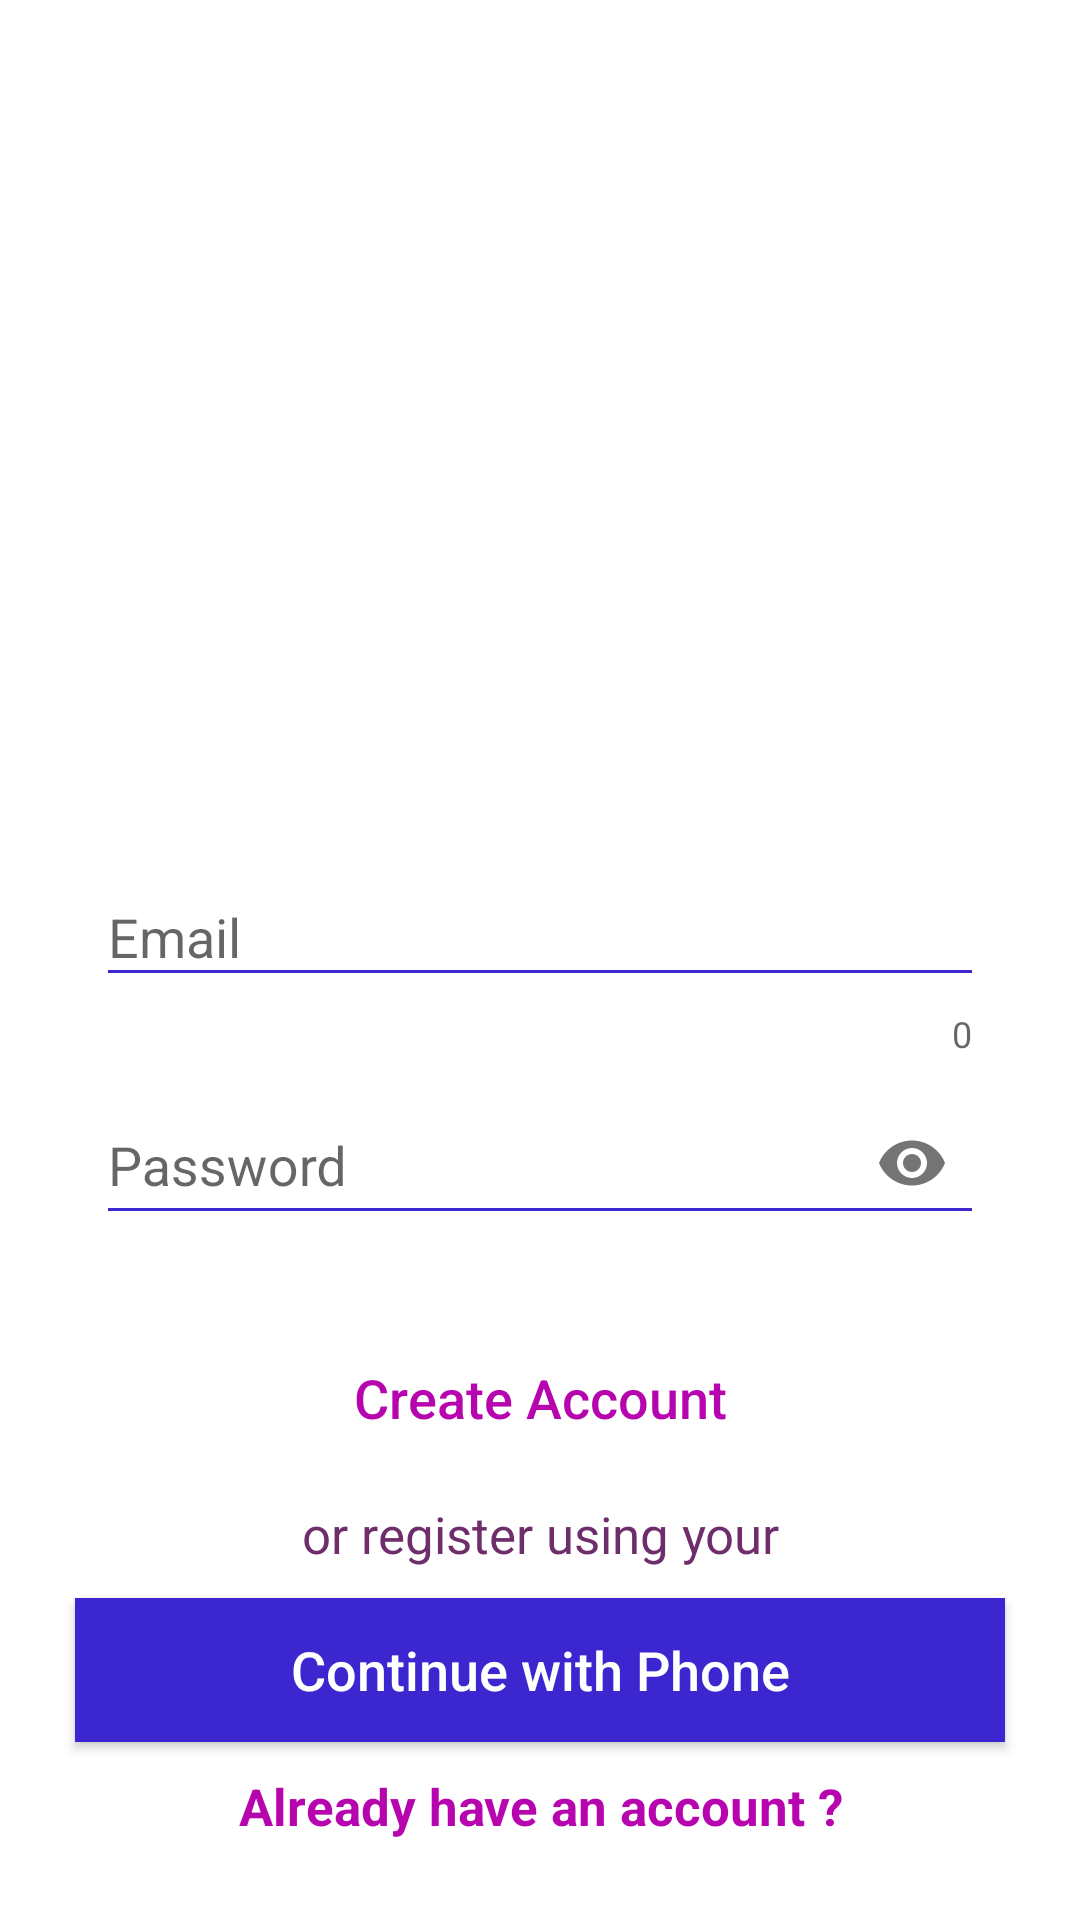

This screen was rendered from an Android layout file. Write that file and the resources it references.
<!-- AndroidManifest.xml: application theme Theme.ChatSpatial -->
<!-- res/layout/activity_register.xml -->
<?xml version="1.0" encoding="utf-8"?>

<RelativeLayout xmlns:android="http://schemas.android.com/apk/res/android"
    xmlns:app="http://schemas.android.com/apk/res-auto"
    xmlns:tools="http://schemas.android.com/tools"
    android:layout_width="match_parent"
    android:layout_height="match_parent"
    android:background="#FFFFFF"
    tools:context=".RegisterActivity">

    <ImageView
        android:id="@+id/register_image"
        android:layout_width="match_parent"
        android:layout_height="250dp"
        android:src="@drawable/background_log_in"
        android:layout_alignParentStart="true"
        android:layout_alignParentTop="true"
        android:layout_alignParentLeft="true"
        android:scaleType="center"/>

    <com.google.android.material.textfield.TextInputLayout
        android:id="@+id/layout_email"
        android:layout_width="match_parent"
        android:layout_height="wrap_content"
        android:layout_marginStart="32dp"
        android:layout_marginTop="30dp"
        android:layout_marginEnd="32dp"
        app:errorEnabled="true"
        app:counterEnabled="true"
        app:layout_constraintEnd_toEndOf="parent"
        android:layout_below="@id/register_image"
        app:layout_constraintStart_toStartOf="parent"
        app:layout_constraintTop_toTopOf="parent">
        <com.google.android.material.textfield.TextInputEditText
            android:id="@+id/register_email"
            android:layout_width="match_parent"
            android:backgroundTint="#3B26CF"
            android:layout_height="match_parent"
            android:inputType="textEmailAddress"
            android:hint="Email" />
    </com.google.android.material.textfield.TextInputLayout>

    <com.google.android.material.textfield.TextInputLayout
        android:id="@+id/layout_password"
        android:layout_width="match_parent"
        android:layout_height="wrap_content"
        android:layout_marginStart="32dp"
        android:layout_marginEnd="32dp"
        app:errorEnabled="true"
        app:passwordToggleEnabled="true"
        app:layout_constraintEnd_toEndOf="parent"
        android:layout_below="@id/layout_email"
        app:layout_constraintStart_toStartOf="parent"
        app:layout_constraintTop_toTopOf="parent">
        <com.google.android.material.textfield.TextInputEditText
            android:id="@+id/register_password"
            android:layout_width="match_parent"
            android:inputType="textPassword"
            android:backgroundTint="#3B26CF"
            android:layout_height="match_parent"
            android:hint="Password" />
    </com.google.android.material.textfield.TextInputLayout>
    <Button
        android:id="@+id/register_button"
        android:layout_width="match_parent"
        android:layout_height="wrap_content"
        android:layout_below="@+id/layout_password"
        android:padding="4dp"
        android:layout_marginTop="10dp"
        android:layout_marginLeft="25dp"
        android:layout_marginRight="25dp"
        android:text="Create Account"
        android:textAllCaps="false"
        android:textSize="18sp"
        android:textColor="#B605AE"
        android:background="@drawable/inputs"/>
    <TextView
        android:id="@+id/login_using"
        android:layout_width="match_parent"
        android:layout_height="wrap_content"
        android:layout_centerHorizontal="true"
        android:layout_below="@id/register_button"
        android:text="or register using your"
        android:layout_marginTop="10dp"
        android:layout_marginLeft="25dp"
        android:layout_marginRight="25dp"
        android:textAlignment="center"
        android:textSize="17sp"
        android:textColor="#6E2D6B"
        android:gravity="center_horizontal" />

    <Button
        android:id="@+id/phone_register_button"
        android:layout_width="match_parent"
        android:layout_height="wrap_content"
        android:layout_below="@+id/login_using"
        android:padding="4dp"
        android:layout_marginTop="10dp"
        android:layout_marginLeft="25dp"
        android:layout_marginRight="25dp"
        android:text="Continue with Phone"
        android:textAllCaps="false"
        android:textSize="18sp"
        android:textColor="@android:color/white"
        android:background="#3B26CF" />
    <TextView
        android:id="@+id/already_have_account"
        android:layout_width="match_parent"
        android:layout_height="wrap_content"
        android:layout_centerHorizontal="true"
        android:layout_below="@id/phone_register_button"
        android:text="Already have an account ?"
        android:layout_marginTop="10dp"
        android:layout_marginLeft="25dp"
        android:layout_marginRight="25dp"
        android:textAlignment="center"
        android:textSize="17sp"
        android:textStyle="bold"
        android:textColor="#B605AE"
        android:gravity="center_horizontal" />
</RelativeLayout>
<!-- resources referenced by this layout -->
<resources>
  <style name="Theme.ChatSpatial" parent="Theme.AppCompat.Light.NoActionBar">
          
          <item name="colorPrimary">@color/purple_500</item>
          <item name="colorPrimaryVariant">@color/purple_700</item>
          <item name="colorOnPrimary">@color/white</item>
          
          <item name="colorSecondary">@color/teal_200</item>
          <item name="colorSecondaryVariant">@color/teal_700</item>
          <item name="colorOnSecondary">@color/black</item>
          
          <item name="android:statusBarColor" tools:targetApi="l">?attr/colorPrimaryVariant</item>
          
      </style>
  <color name="purple_500">#5D4DCD</color>
  <color name="purple_700">#4532C8</color>
  <color name="white">#FFFFFFFF</color>
  <color name="teal_200">#988FD8</color>
  <color name="teal_700">#3E3295</color>
  <color name="black">#FF000000</color>
</resources>
